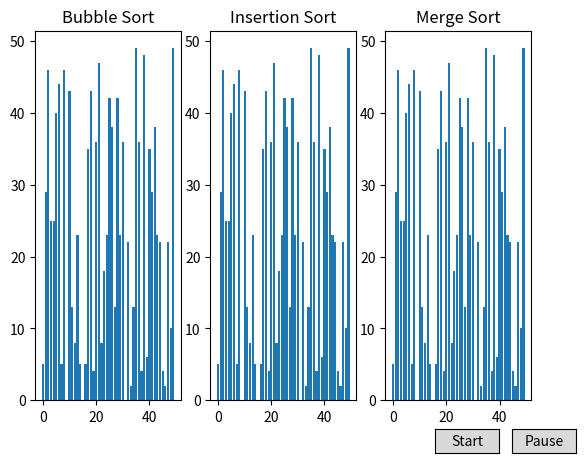

Generate this figure with matplotlib:
import matplotlib.pyplot as plt
from matplotlib.animation import FuncAnimation
import numpy as np
from matplotlib.widgets import Button

amount_nums = 50

# Generate random data
arr = np.random.randint(0, 50, amount_nums)
arr_sorted = sorted(arr)

# Create subplots
fig, (ax1, ax2, ax3) = plt.subplots(1, 3)
bubble_sort_bars = ax1.bar(range(len(arr)), arr)
ax1.title.set_text("Bubble Sort")

insertion_sort_bars = ax2.bar(range(len(arr)), arr)
ax2.title.set_text("Insertion Sort")

merge_sort_bars = ax3.bar(range(len(arr)), arr)
ax3.title.set_text("Merge Sort")

# Bubble sort algorithm
def bubbleSort(arr_copy):
    n = len(arr_copy)
    for i in range(0, n):
        for j in range(0, n - i - 1):
            if arr_copy[j] > arr_copy[j + 1]:
                arr_copy[j], arr_copy[j + 1] = arr_copy[j + 1], arr_copy[j]
            yield arr_copy.copy()
        yield arr_copy.copy()
    yield arr_copy.copy()

# Insertion sort algorithim
def insertionSort(arr_copy):
    arr_copy
    n = len(arr_copy)
    for step in range(1, n):
        key = arr_copy[step]
        j = step - 1
              
        while j >= 0 and key < arr_copy[j]:
            arr_copy[j + 1] = arr_copy[j]
            j = j - 1
            yield arr_copy.copy()

        arr_copy[j + 1] = key
        yield arr_copy.copy()

# function to recursively divide the arra
def mergesort(arr_copy, start, end):
    if end <= start:
        return
  
    mid = start + ((end - start + 1) // 2) - 1
      
    # yield from statements have been used to yield 
    # the array from the functions 
    yield from mergesort(arr_copy, start, mid)
    yield from mergesort(arr_copy, mid + 1, end)
    yield from merge(arr_copy, start, mid, end)
  
# function to merge the array
def merge(arr_copy, start, mid, end):
    merged = []
    leftIdx = start
    rightIdx = mid + 1
  
    while leftIdx <= mid and rightIdx <= end:
        if arr_copy[leftIdx] < arr_copy[rightIdx]:
            merged.append(arr_copy[leftIdx])
            leftIdx += 1
        else:
            merged.append(arr_copy[rightIdx])
            rightIdx += 1
  
    while leftIdx <= mid:
        merged.append(arr_copy[leftIdx])
        leftIdx += 1
  
    while rightIdx <= end:
        merged.append(arr_copy[rightIdx])
        rightIdx += 1
  
    for i in range(len(merged)):
        arr_copy[start + i] = merged[i]
        yield arr_copy


# Update figure function
def update_fig(frame, bars):
    for rect, val in zip(bars, frame):
        rect.set_height(val)

    if all(frame[i] == arr_sorted[i] for i in range(len(frame) - 1)):
        for rect, val in zip(bars, frame):
            rect.set_color('green')
    return bars

anim1 = FuncAnimation(fig, update_fig, frames=bubbleSort(arr.copy()), fargs=(bubble_sort_bars,), interval=20, repeat=False, blit=True, save_count=amount_nums)
anim2 = FuncAnimation(fig, update_fig, frames=insertionSort(arr.copy()), fargs=(insertion_sort_bars,), interval=20, repeat=False, blit=True, save_count=amount_nums)
anim3 = FuncAnimation(fig, update_fig, frames=mergesort(arr.copy(), 0, amount_nums - 1), fargs=(merge_sort_bars,), interval=20, repeat=False, blit=True, save_count=amount_nums)

def pause(event):
    try:
        anim1.event_source.stop()
        anim2.event_source.stop()
        anim3.event_source.stop()
    except:
        print("One or more animations is done running")
        

def start(event):
    try:
        anim1.event_source.start()
        anim2.event_source.start()
        anim3.event_source.start()
    except:
        print("One or more animations is done running")
 

axpause = fig.add_axes([0.87, 0.0, 0.1, 0.05])
button_pause = Button(axpause, 'Pause')
button_pause.on_clicked(pause)

axstart = fig.add_axes([0.75, 0.0, 0.1, 0.05])
button_start = Button(axstart, 'Start')
button_start.on_clicked(start)

plt.show()
